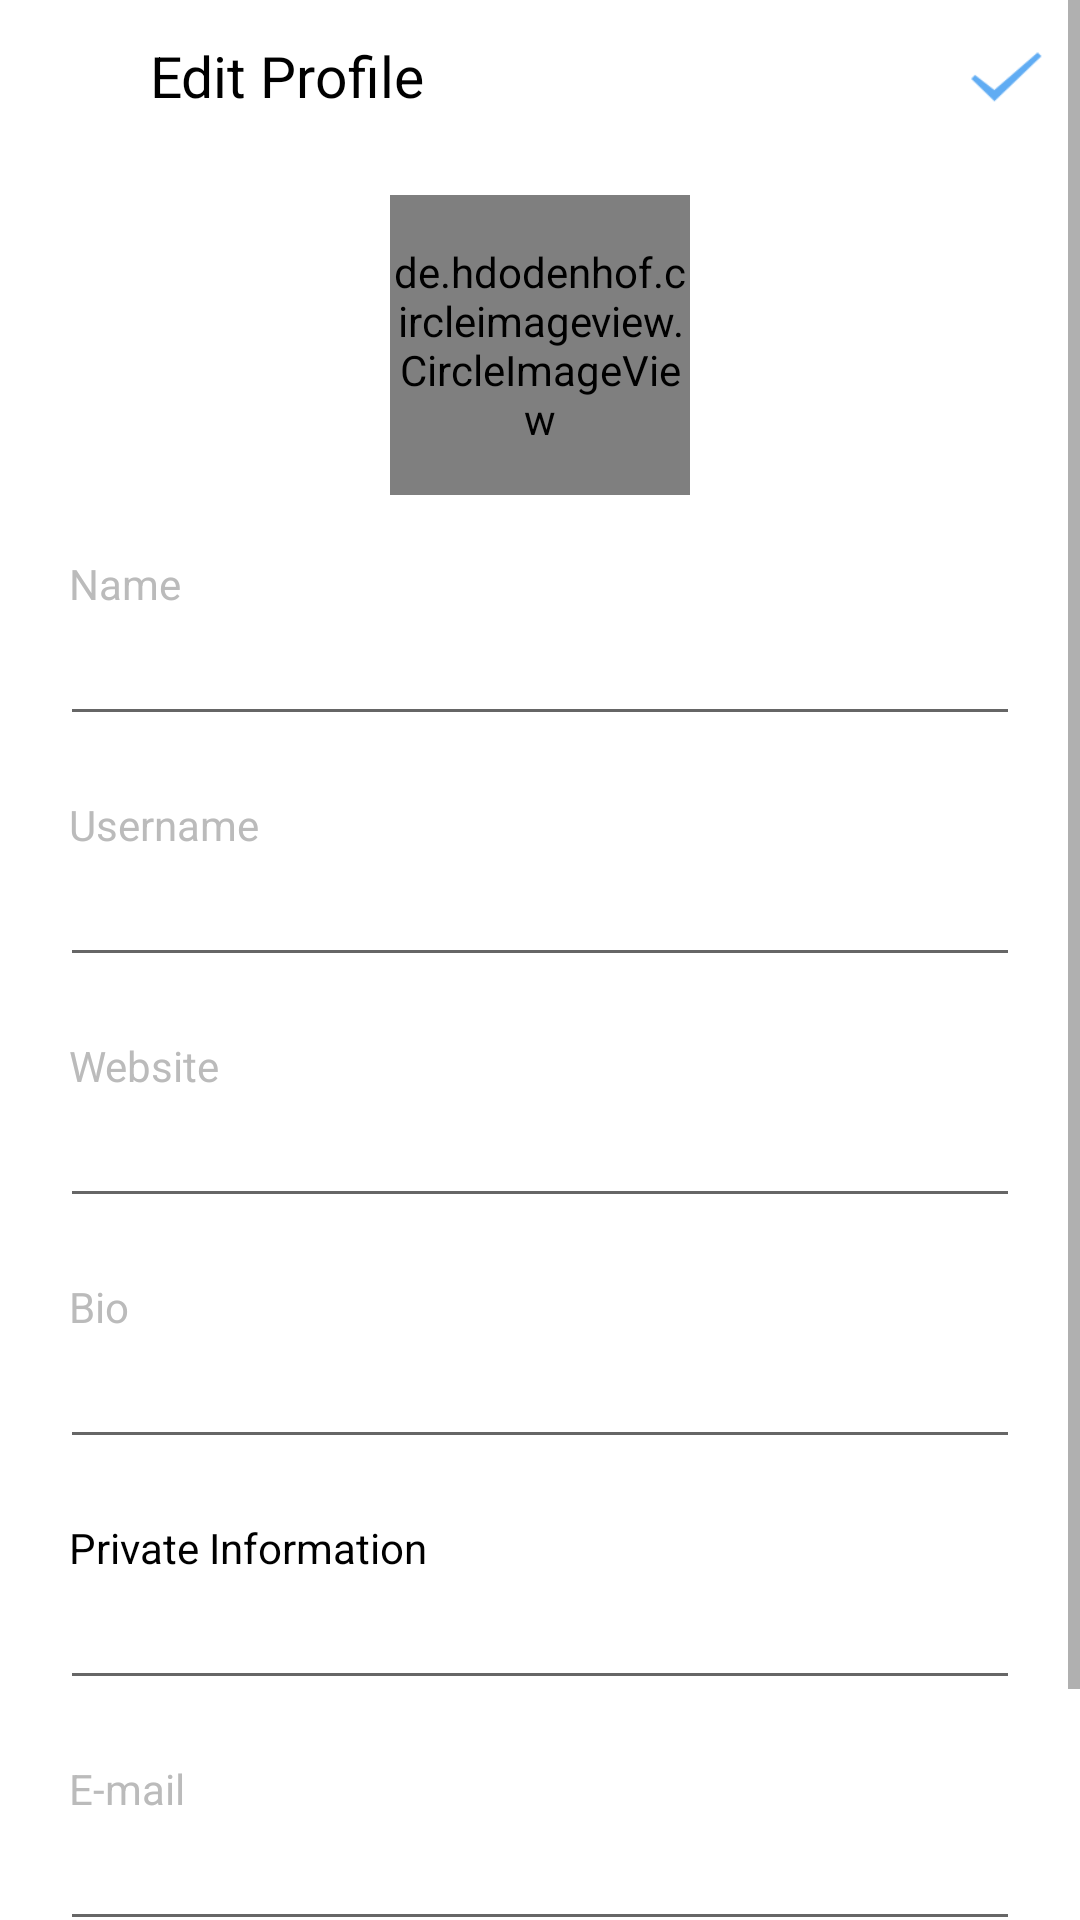

Reconstruct the res/layout file that produces this screen, plus the resources it refers to.
<!-- AndroidManifest.xml: application theme AppTheme -->
<!-- res/layout/activity_edit_profile.xml -->
<?xml version="1.0" encoding="utf-8"?>
<ScrollView android:layout_height="match_parent"
    xmlns:android="http://schemas.android.com/apk/res/android"
    android:layout_width="match_parent"
    xmlns:app="http://schemas.android.com/apk/res-auto">

    <androidx.constraintlayout.widget.ConstraintLayout
        android:layout_width="match_parent"
        android:layout_height="wrap_content"
        android:background="@color/white">

        <androidx.appcompat.widget.Toolbar
            android:id="@+id/toolbar"
            style="@style/toolbar"
            android:elevation="4dp"
            app:contentInsetStart="0dp"
            app:layout_constraintHorizontal_bias="0.0"
            app:layout_constraintLeft_toLeftOf="parent"
            app:layout_constraintRight_toRightOf="parent"
            app:layout_constraintTop_toTopOf="parent">

            <androidx.constraintlayout.widget.ConstraintLayout
                android:layout_width="match_parent"
                android:layout_height="wrap_content">

                <ImageView
                    android:id="@+id/close_image"
                    style="@style/toolbar_image"
                    android:src="@drawable/ic_close_image"
                    app:layout_constraintBottom_toBottomOf="parent"
                    app:layout_constraintStart_toStartOf="parent"
                    app:layout_constraintTop_toTopOf="parent" />

                <TextView
                    android:id="@+id/edit_profile_txt"
                    style="@style/toolbar_title"
                    android:text="@string/edit_profile"
                    app:layout_constraintBottom_toBottomOf="parent"
                    app:layout_constraintStart_toEndOf="@id/close_image"
                    app:layout_constraintTop_toTopOf="parent" />

                <ImageView
                    android:id="@+id/save_image"
                    style="@style/toolbar_image"
                    android:src="@drawable/ic_check_image"
                    app:layout_constraintBottom_toBottomOf="parent"
                    app:layout_constraintEnd_toEndOf="parent"
                    app:layout_constraintTop_toTopOf="parent" />

            </androidx.constraintlayout.widget.ConstraintLayout>

        </androidx.appcompat.widget.Toolbar>

        <de.hdodenhof.circleimageview.CircleImageView
            android:id="@+id/profile_image"
            android:layout_width="100dp"
            android:layout_height="100dp"
            android:layout_marginTop="15dp"
            android:src="@drawable/android_pic"
            app:civ_border_color="@color/grey_sec"
            app:civ_border_width="1dp"
            app:layout_constraintEnd_toEndOf="parent"
            app:layout_constraintStart_toStartOf="parent"
            app:layout_constraintTop_toBottomOf="@id/toolbar" />

        <TextView
            android:id="@+id/name_label"
            style="@style/edit_profile_label"
            android:labelFor="@id/name_input"
            android:text="@string/name"
            app:layout_constraintEnd_toEndOf="parent"
            app:layout_constraintStart_toStartOf="parent"
            app:layout_constraintTop_toBottomOf="@id/profile_image" />

        <EditText
            android:id="@+id/name_input"
            style="@style/edit_profile_input"
            android:inputType="text"
            app:layout_constraintTop_toBottomOf="@id/name_label" />

        <TextView
            android:id="@+id/username_label"
            style="@style/edit_profile_label"
            android:labelFor="@id/username_input"
            android:text="@string/user_name"
            app:layout_constraintEnd_toEndOf="parent"
            app:layout_constraintStart_toStartOf="parent"
            app:layout_constraintTop_toBottomOf="@id/name_input" />

        <EditText
            android:id="@+id/username_input"
            style="@style/edit_profile_input"
            android:inputType="text"
            app:layout_constraintTop_toBottomOf="@id/username_label" />

        <TextView
            android:id="@+id/website_label"
            style="@style/edit_profile_label"
            android:labelFor="@id/website_input"
            android:text="@string/website"
            app:layout_constraintEnd_toEndOf="parent"
            app:layout_constraintStart_toStartOf="parent"
            app:layout_constraintTop_toBottomOf="@id/username_input" />

        <EditText
            android:id="@+id/website_input"
            style="@style/edit_profile_input"
            android:inputType="text"
            app:layout_constraintTop_toBottomOf="@id/website_label" />

        <TextView
            android:id="@+id/bio_label"
            style="@style/edit_profile_label"
            android:labelFor="@id/bio_input"
            android:text="@string/bio"
            app:layout_constraintEnd_toEndOf="parent"
            app:layout_constraintStart_toStartOf="parent"
            app:layout_constraintTop_toBottomOf="@id/website_input" />

        <EditText
            android:id="@+id/bio_input"
            style="@style/edit_profile_input"
            android:inputType="text"
            app:layout_constraintTop_toBottomOf="@id/bio_label" />

        <TextView
            android:id="@+id/privateInfo_label"
            style="@style/edit_profile_label"
            android:labelFor="@id/privateInfo_input"
            android:text="@string/privateInfo"
            android:textColor="@color/black"
            app:layout_constraintEnd_toEndOf="parent"
            app:layout_constraintStart_toStartOf="parent"
            app:layout_constraintTop_toBottomOf="@id/bio_input" />

        <EditText
            android:id="@+id/privateInfo_input"
            style="@style/edit_profile_input"
            android:inputType="text"
            app:layout_constraintTop_toBottomOf="@id/privateInfo_label" />

        <TextView
            android:id="@+id/email_label"
            style="@style/edit_profile_label"
            android:labelFor="@id/email_label_input"
            android:text="@string/email"
            app:layout_constraintEnd_toEndOf="parent"
            app:layout_constraintStart_toStartOf="parent"
            app:layout_constraintTop_toBottomOf="@id/privateInfo_input" />

        <EditText
            android:id="@+id/email_label_input"
            style="@style/edit_profile_input"
            android:inputType="textEmailAddress"
            app:layout_constraintTop_toBottomOf="@id/email_label"
            />

        <TextView
            android:id="@+id/phone_label"
            style="@style/edit_profile_label"
            android:labelFor="@id/phone_input"
            android:text="@string/phone"
            app:layout_constraintEnd_toEndOf="parent"
            app:layout_constraintStart_toStartOf="parent"
            app:layout_constraintTop_toBottomOf="@id/email_label_input" />

        <EditText
            android:id="@+id/phone_input"
            style="@style/edit_profile_input"
            android:inputType="phone"
            app:layout_constraintTop_toBottomOf="@id/phone_label" />

    </androidx.constraintlayout.widget.ConstraintLayout>
</ScrollView>
<!-- resources referenced by this layout -->
<resources>
  <color name="black">#000000</color>
  <color name="grey_sec">#BBB</color>
  <color name="white">#FFF</color>
  <!-- drawable android_pic: png bitmap (drawable-v24, 545588 bytes) -->
  <!-- drawable ic_check_image: png bitmap (drawable-hdpi, 301 bytes) -->
  <string name="bio">Bio</string>
  <string name="edit_profile">Edit Profile</string>
  <string name="email">E-mail</string>
  <string name="name">Name</string>
  <string name="phone">Phone</string>
  <string name="privateInfo">Private Information</string>
  <string name="user_name">Username</string>
  <string name="website">Website</string>
  <style name="edit_profile_input">
          <item name="android:layout_width">match_parent</item>
          <item name="android:layout_height">wrap_content</item>
          <item name="android:layout_marginStart">20dp</item>
          <item name="android:layout_marginEnd">20dp</item>
      </style>
  <style name="edit_profile_label">
          <item name="android:layout_width">match_parent</item>
          <item name="android:layout_height">wrap_content</item>
          <item name="android:layout_marginStart">23dp</item>
          <item name="android:layout_marginTop">20dp</item>
          <item name="android:textColor">@color/grey_sec</item>
      </style>
  <style name="toolbar">
          <item name="android:layout_width">match_parent</item>
          <item name="android:layout_height">@dimen/toolbar_height</item>
          <item name="android:color">@color/whitish</item>
          <item name="android:elevation">4dp</item>
      </style>
  <style name="toolbar_image">
          <item name="android:layout_width">@dimen/toolbar_height</item>
          <item name="android:layout_height">@dimen/toolbar_height</item>
          <item name="android:padding">10dp</item>
      </style>
  <style name="toolbar_title">
          <item name="android:layout_width">wrap_content</item>
          <item name="android:layout_height">match_parent</item>
          <item name="android:textColor">@color/black</item>
          <item name="android:textSize">19sp</item>
      </style>
  <style name="AppTheme" parent="Theme.AppCompat.Light.NoActionBar">
          
          <item name="colorPrimary">@color/colorPrimary</item>
          <item name="colorPrimaryDark">@color/colorPrimaryDark</item>
          <item name="colorAccent">@color/colorAccent</item>
      </style>
  <dimen name="toolbar_height">50dp</dimen>
  <color name="whitish">#FAFAFA</color>
  <color name="colorPrimary">#6200EE</color>
  <color name="colorPrimaryDark">#3700B3</color>
  <color name="colorAccent">#03DAC5</color>
</resources>
